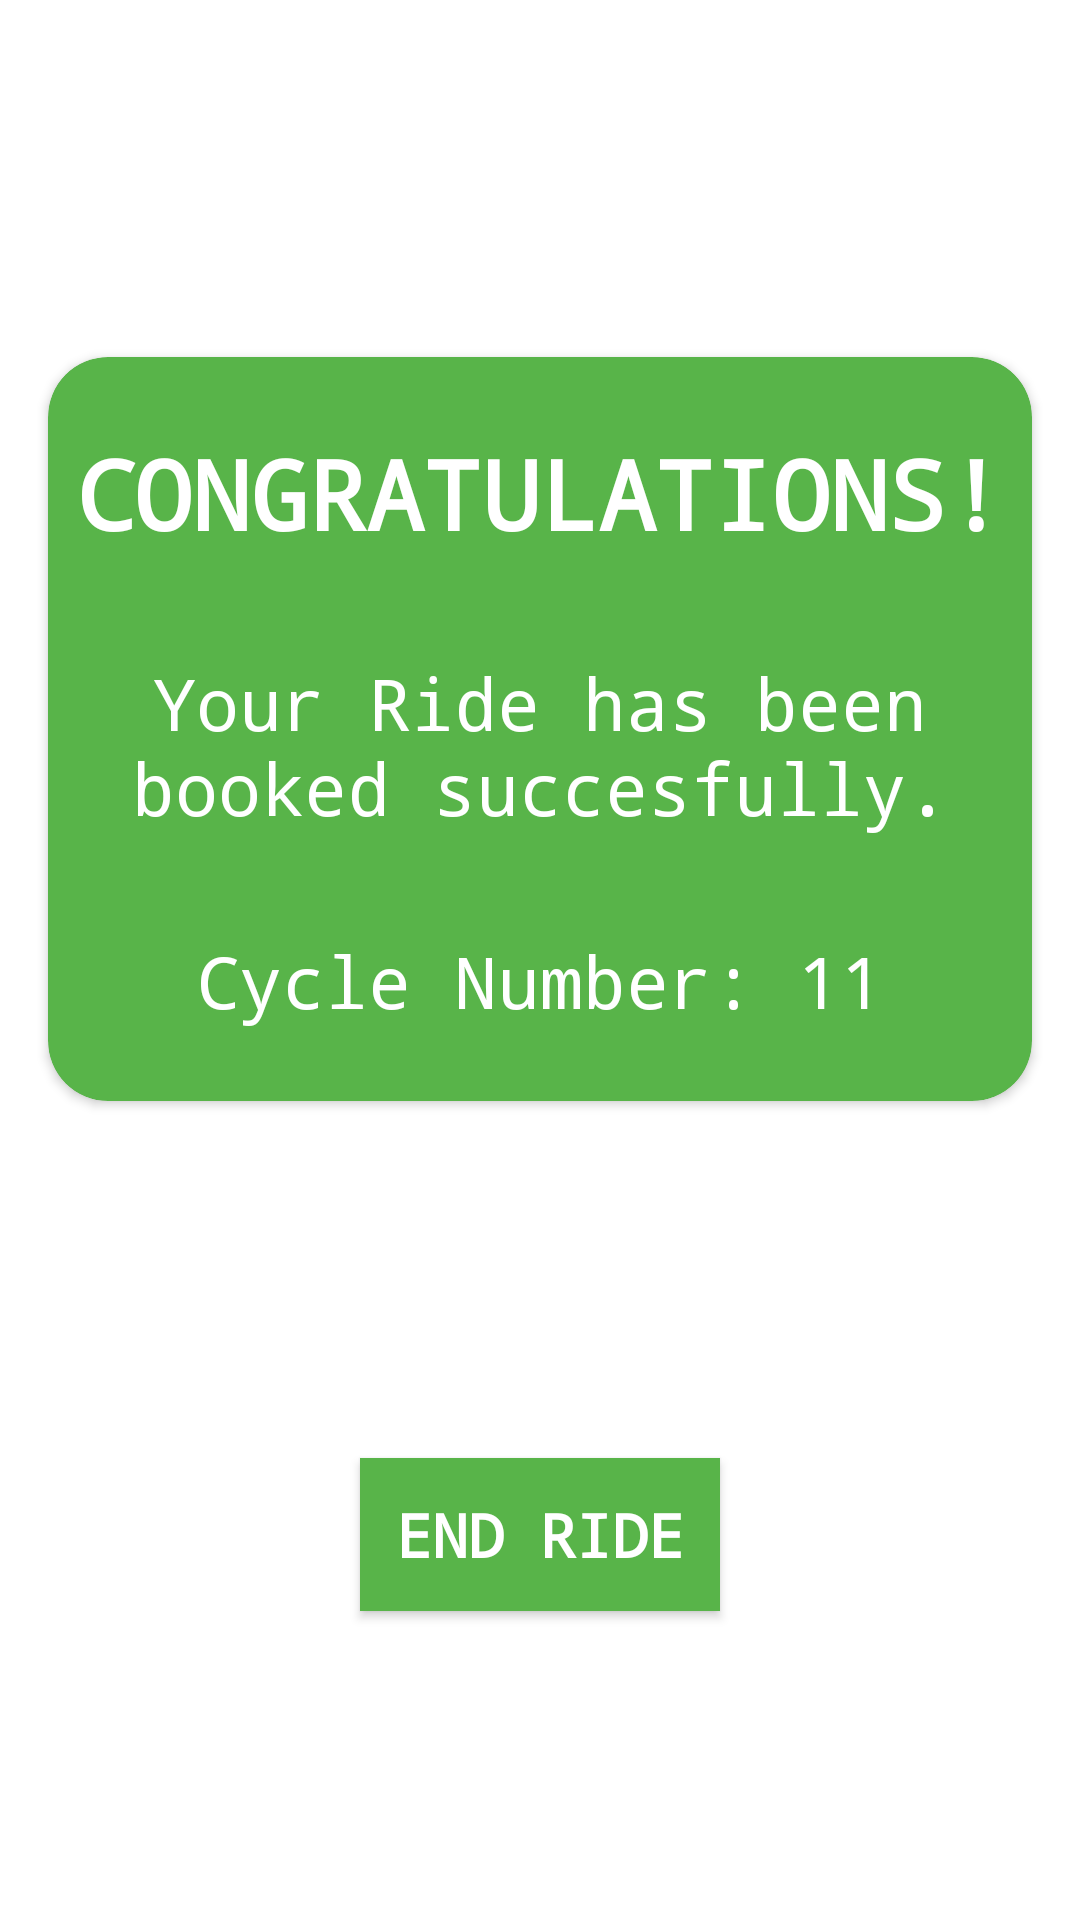

Layout XML and referenced resources for this Android screen:
<!-- AndroidManifest.xml: application theme Theme.HBTUCycleApp -->
<!-- res/layout/activity_ride_booked.xml -->
<?xml version="1.0" encoding="utf-8"?>
<androidx.constraintlayout.widget.ConstraintLayout xmlns:android="http://schemas.android.com/apk/res/android"
    xmlns:app="http://schemas.android.com/apk/res-auto"
    xmlns:tools="http://schemas.android.com/tools"
    android:layout_width="match_parent"
    android:layout_height="match_parent"
    tools:context=".RideBookedActivity">











    <androidx.cardview.widget.CardView
        android:id="@+id/cardView"
        android:layout_width="match_parent"
        android:layout_height="wrap_content"
        android:layout_margin="16dp"
        android:backgroundTint="@color/appTheme"
        app:cardCornerRadius="20dp"
        app:layout_constraintBottom_toTopOf="@id/endRideButton"
        app:layout_constraintLeft_toLeftOf="parent"
        app:layout_constraintRight_toRightOf="parent"
        app:layout_constraintTop_toTopOf="parent">

        <LinearLayout
            android:layout_width="match_parent"
            android:layout_height="match_parent"
            android:orientation="vertical">


            <TextView
                android:layout_width="match_parent"
                android:layout_height="wrap_content"
                android:layout_marginTop="16dp"
                android:fontFamily="monospace"
                android:gravity="center"
                android:padding="8dp"
                android:text="CONGRATULATIONS!"
                android:textColor="@color/white"
                android:textSize="32sp"
                android:textStyle="bold" />


            <TextView
                android:layout_width="match_parent"
                android:layout_height="wrap_content"
                android:layout_marginTop="16dp"
                android:fontFamily="monospace"
                android:gravity="center"
                android:padding="8dp"
                android:text="Your Ride has been booked succesfully."
                android:textColor="@color/white"
                android:textSize="24sp" />

            <TextView
                android:layout_width="match_parent"
                android:layout_height="wrap_content"
                android:layout_marginTop="16dp"
                android:layout_marginBottom="16dp"
                android:fontFamily="monospace"
                android:gravity="center"
                android:padding="8dp"
                android:text="Cycle Number: 11"
                android:id="@+id/cycleNumber"
                android:textColor="@color/white"
                android:textSize="24sp" />


        </LinearLayout>


    </androidx.cardview.widget.CardView>

    <Button
        android:id="@+id/endRideButton"
        android:layout_width="wrap_content"
        android:layout_height="wrap_content"
        android:background="@color/appTheme"
        android:fontFamily="monospace"
        android:text="End Ride"
        android:textColor="@color/white"
        android:textSize="20sp"
        android:textStyle="bold"
        app:layout_constraintBottom_toBottomOf="parent"
        app:layout_constraintLeft_toLeftOf="parent"
        app:layout_constraintRight_toRightOf="parent"
        android:padding="12dp"
        app:layout_constraintTop_toBottomOf="@id/cardView" />

</androidx.constraintlayout.widget.ConstraintLayout>
<!-- resources referenced by this layout -->
<resources>
  <color name="appTheme">#58B449</color>
  <color name="white">#FFFFFFFF</color>
  <style name="Theme.HBTUCycleApp" parent="Theme.MaterialComponents.Light.DarkActionBar">
          
          <item name="colorPrimary">@color/appTheme</item>
          <item name="colorPrimaryVariant">@color/appTheme</item>
          <item name="colorOnPrimary">@color/black</item>
          
          <item name="colorSecondary">@color/teal_200</item>
          <item name="colorSecondaryVariant">@color/teal_700</item>
          <item name="colorOnSecondary">@color/black</item>
          
          <item name="android:statusBarColor" tools:targetApi="l">?attr/colorPrimaryVariant</item>
          
      </style>
  <color name="black">#FF000000</color>
  <color name="teal_200">#FF03DAC5</color>
  <color name="teal_700">#FF018786</color>
</resources>
